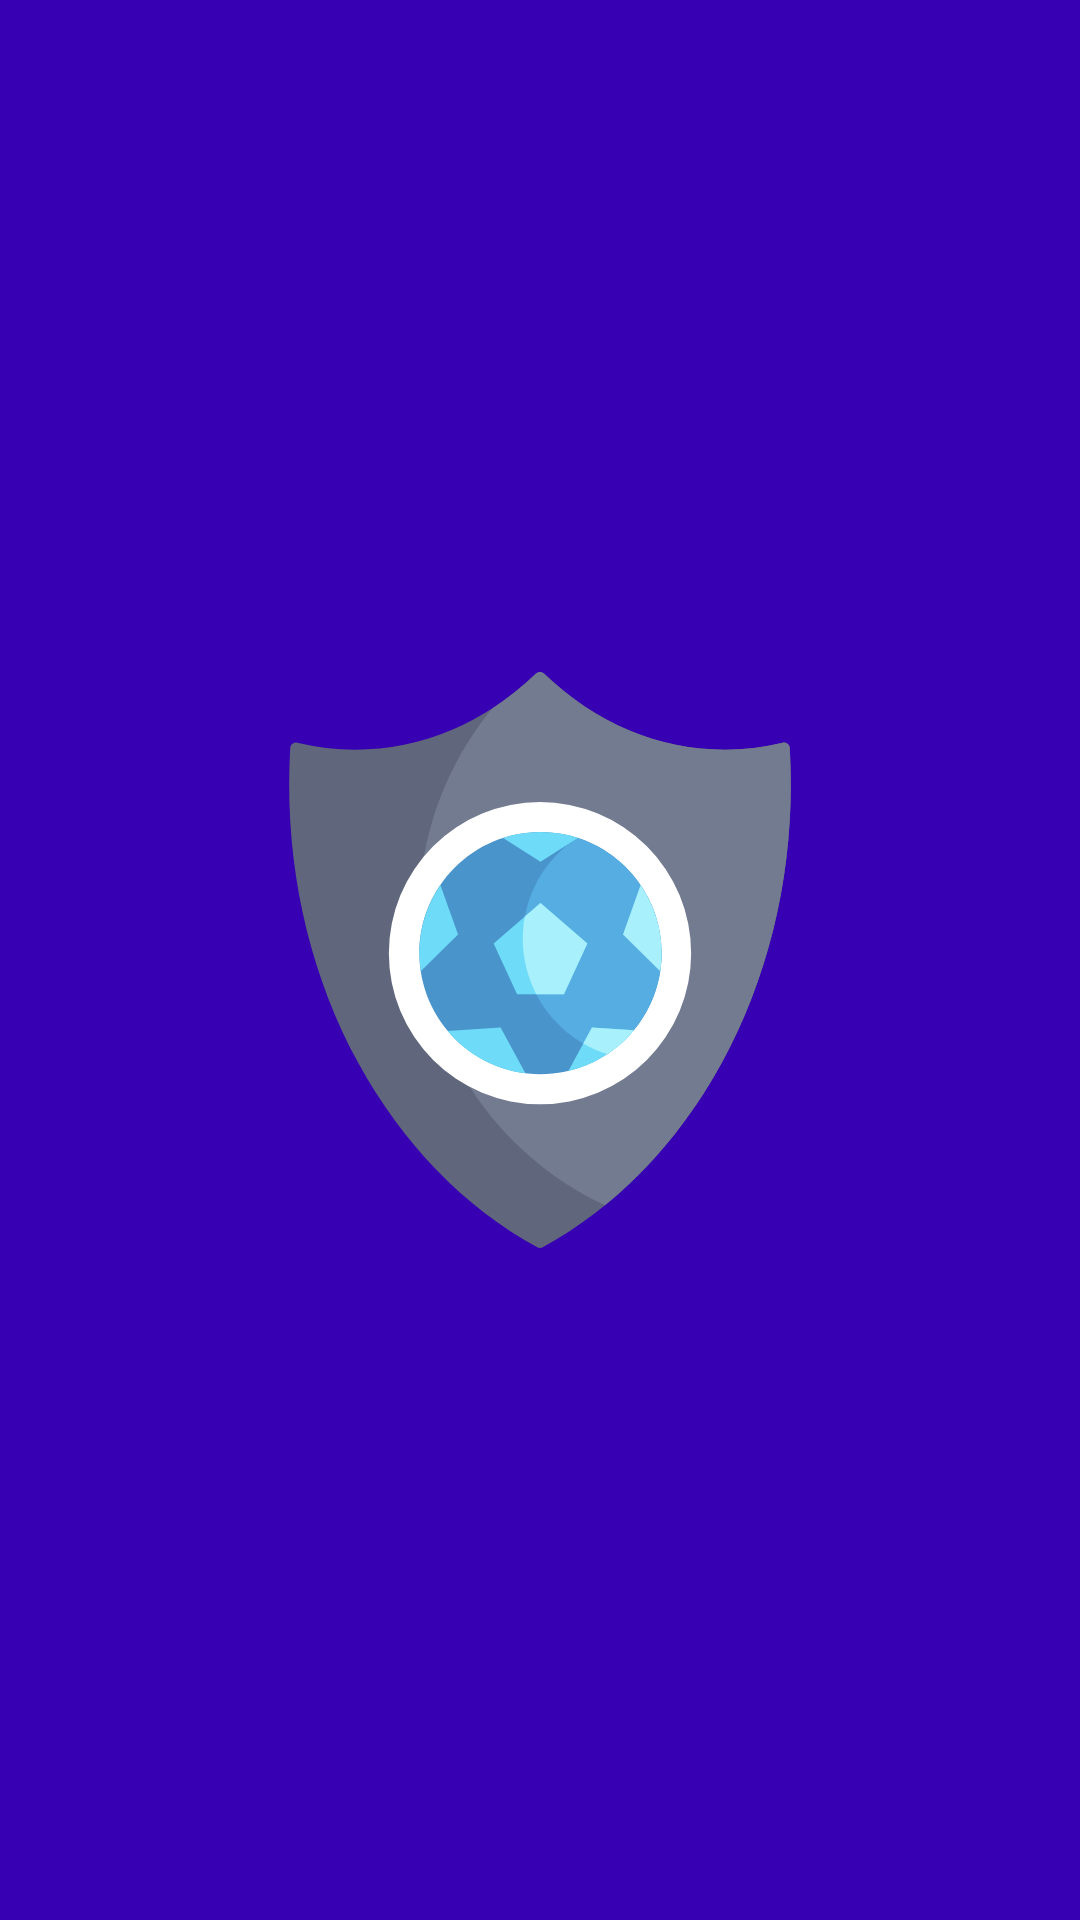

Produce the Android XML layout that renders to this screen, including the resource entries it uses.
<!-- AndroidManifest.xml: application theme Theme.AndroidTechnicalTest -->
<!-- res/layout/activity_splash_screen.xml -->
<?xml version="1.0" encoding="utf-8"?>
<androidx.constraintlayout.widget.ConstraintLayout xmlns:android="http://schemas.android.com/apk/res/android"
    xmlns:app="http://schemas.android.com/apk/res-auto"
    xmlns:tools="http://schemas.android.com/tools"
    android:layout_width="match_parent"
    android:layout_height="match_parent"
    android:layout_gravity="center_vertical"
    android:background="@color/purple_700"
    android:fitsSystemWindows="true"
    tools:context=".SplashScreenActivity">


        <ImageView
            android:id="@+id/main_iconImageView"
            android:layout_width="192dp"
            android:layout_height="192dp"
            android:contentDescription="@string/app_name"
            android:src="@drawable/ic_error2"
            app:layout_constraintBottom_toBottomOf="parent"
            app:layout_constraintEnd_toEndOf="parent"
            app:layout_constraintStart_toStartOf="parent"
            app:layout_constraintTop_toTopOf="parent" />



</androidx.constraintlayout.widget.ConstraintLayout>
<!-- resources referenced by this layout -->
<resources>
  <!-- drawable ic_error2: vector/xml drawable (drawable, 4283 chars, omitted) -->
  <string name="app_name">Android Technical Test</string>
  <style name="Theme.AndroidTechnicalTest" parent="Theme.MaterialComponents.DayNight.DarkActionBar">
          
          <item name="colorPrimary">@color/purple_500</item>
          <item name="colorPrimaryVariant">@color/purple_700</item>
          <item name="colorOnPrimary">@color/white</item>
          
          <item name="colorSecondary">@color/teal_200</item>
          <item name="colorSecondaryVariant">@color/teal_700</item>
          <item name="colorOnSecondary">@color/black</item>
          <item name="windowNoTitle">true</item>
          <item name="windowActionBar">false</item>
          
          <item name="android:statusBarColor" tools:targetApi="l">?attr/colorPrimaryVariant</item>
          
      </style>
  <!-- not gathered from this repository: default colours our renderer supplied (Android Studio template values) -->
  <color name="purple_500">#FF6200EE</color>
  <color name="purple_700">#FF3700B3</color>
  <color name="teal_200">#FF03DAC5</color>
  <color name="teal_700">#FF018786</color>
  <color name="black">#FF000000</color>
  <color name="white">#FFFFFFFF</color>
</resources>
